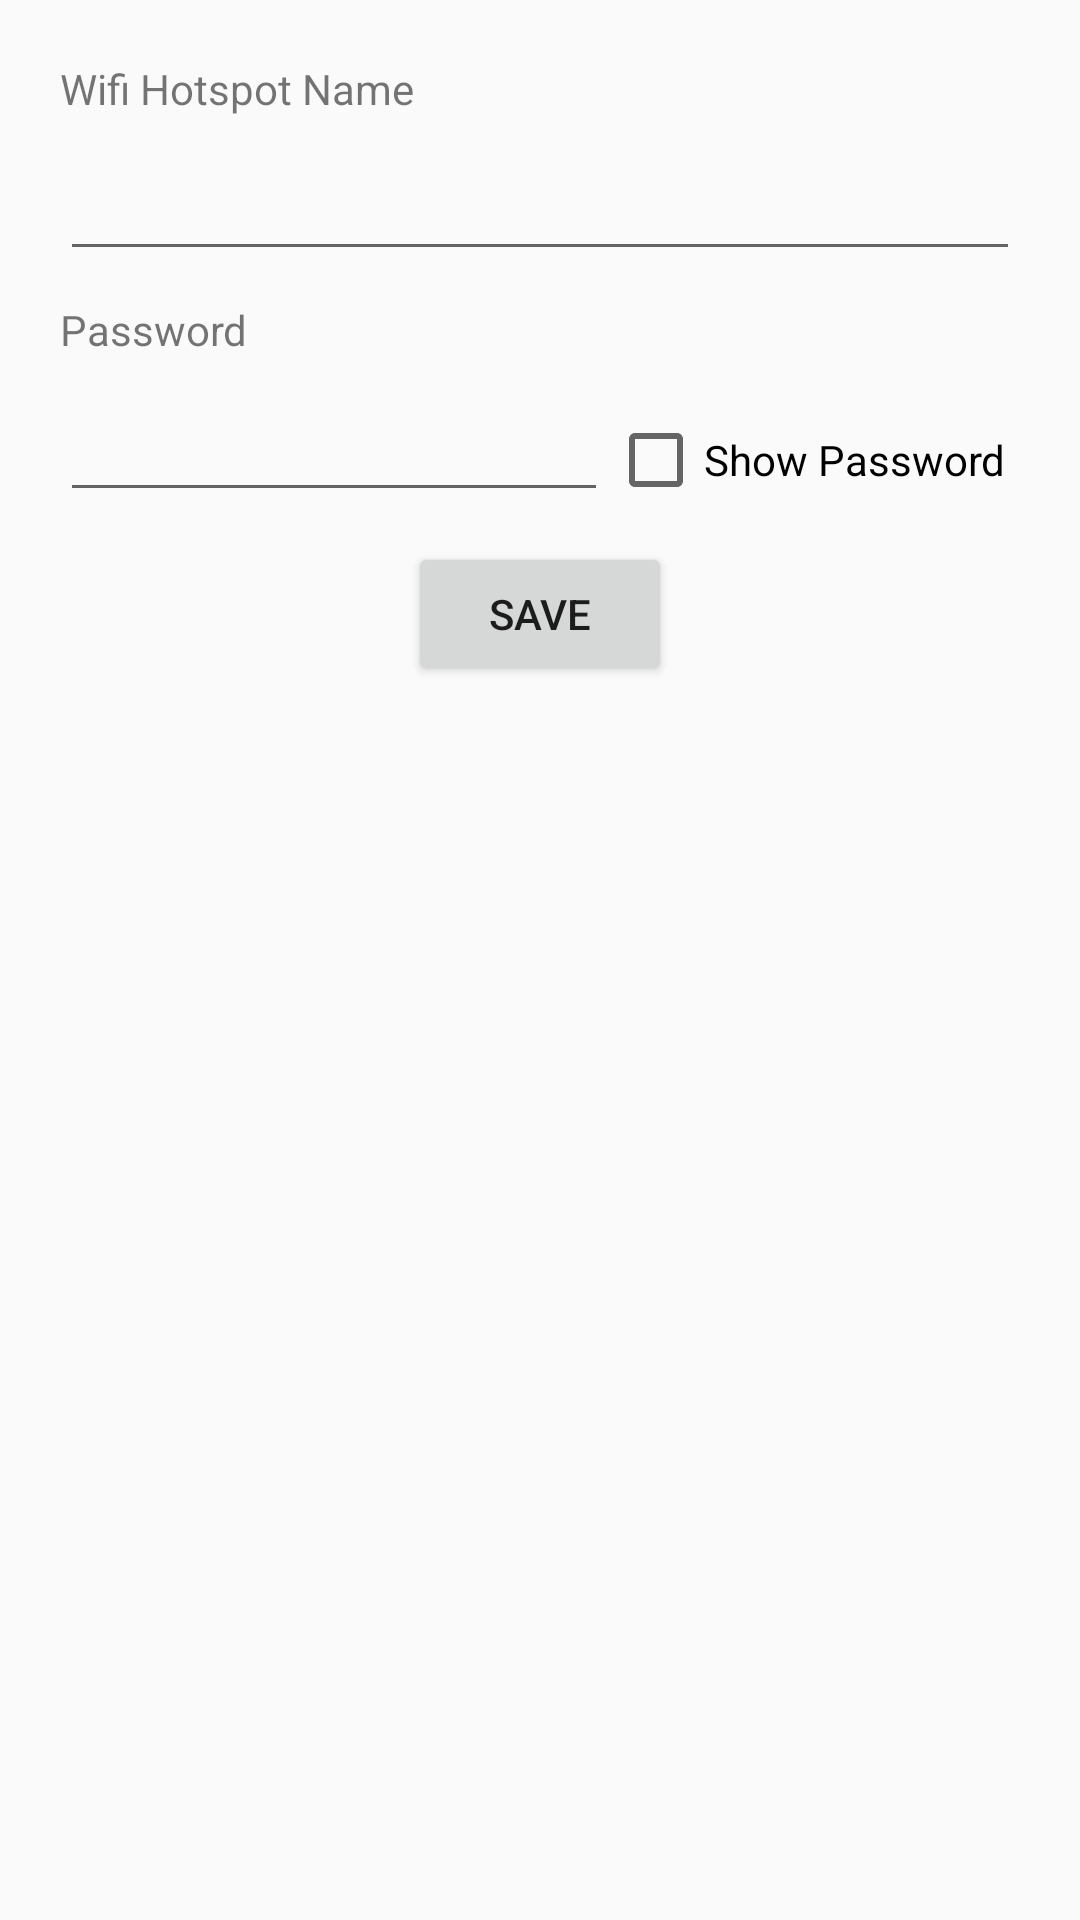

Here is an Android app screen rendered from its layout file. Give the layout XML and the strings, colors and styles it references.
<!-- AndroidManifest.xml: application theme AppTheme -->
<!-- res/layout/settings_layout.xml -->
<?xml version="1.0" encoding="utf-8"?>
<RelativeLayout xmlns:android="http://schemas.android.com/apk/res/android"
    android:layout_width="match_parent" android:layout_height="match_parent"
    android:padding="20sp">

    <TextView
        android:layout_width="wrap_content"
        android:layout_height="wrap_content"
        android:id="@+id/settings_ssid_tv"
        android:text="Wifi Hotspot Name"/>

    <EditText
        android:layout_width="match_parent"
        android:layout_height="wrap_content"
        android:layout_below="@id/settings_ssid_tv"
        android:layout_marginTop="10sp"
        android:id="@+id/settings_ssid_et"
        android:layout_marginBottom="10sp"/>

    <TextView
        android:layout_width="wrap_content"
        android:layout_height="wrap_content"
        android:id="@+id/settings_key_tv"
        android:text="Password"

        android:layout_below="@id/settings_ssid_et"/>

    <LinearLayout
        android:layout_marginTop="10dp"
        android:layout_width="match_parent"
        android:id="@+id/settings_pwd_ll"
        android:layout_height="wrap_content"
        android:layout_below="@+id/settings_key_tv"
        android:layout_alignParentLeft="true"
        android:layout_alignParentStart="true">

        <EditText
            android:layout_width="0sp"
            android:layout_weight="4"
            android:layout_height="wrap_content"
            android:id="@+id/settings_key_et"
            android:inputType="textPassword"
            android:layout_below="@id/settings_key_tv"/>

        <CheckBox
            android:layout_width="0sp"
            android:layout_weight="3"
            android:layout_height="wrap_content"
            android:text="Show Password"
            android:id="@+id/settings_key_toggle"
            android:layout_toRightOf="@id/settings_key_et" />
    </LinearLayout>


    <Button
        android:layout_width="wrap_content"
        android:layout_height="wrap_content"
        android:text="Save"
        android:layout_marginTop="10sp"
        android:id="@+id/settings_save_btn"
        android:layout_below="@id/settings_pwd_ll"
        android:layout_centerHorizontal="true"/>
</RelativeLayout>
<!-- resources referenced by this layout -->
<resources>
  <style name="AppTheme" parent="Theme.AppCompat.Light.DarkActionBar">
          
          <item name="colorPrimary">@color/colorPrimary</item>
          <item name="colorPrimaryDark">@color/colorPrimaryDark</item>
          <item name="colorAccent">@color/colorAccent</item>
      </style>
  <!-- not gathered from this repository: default colours our renderer supplied (Android Studio template values) -->
  <color name="colorPrimary">#FF6200EE</color>
  <color name="colorPrimaryDark">#FF3700B3</color>
  <color name="colorAccent">#FF03DAC5</color>
</resources>
